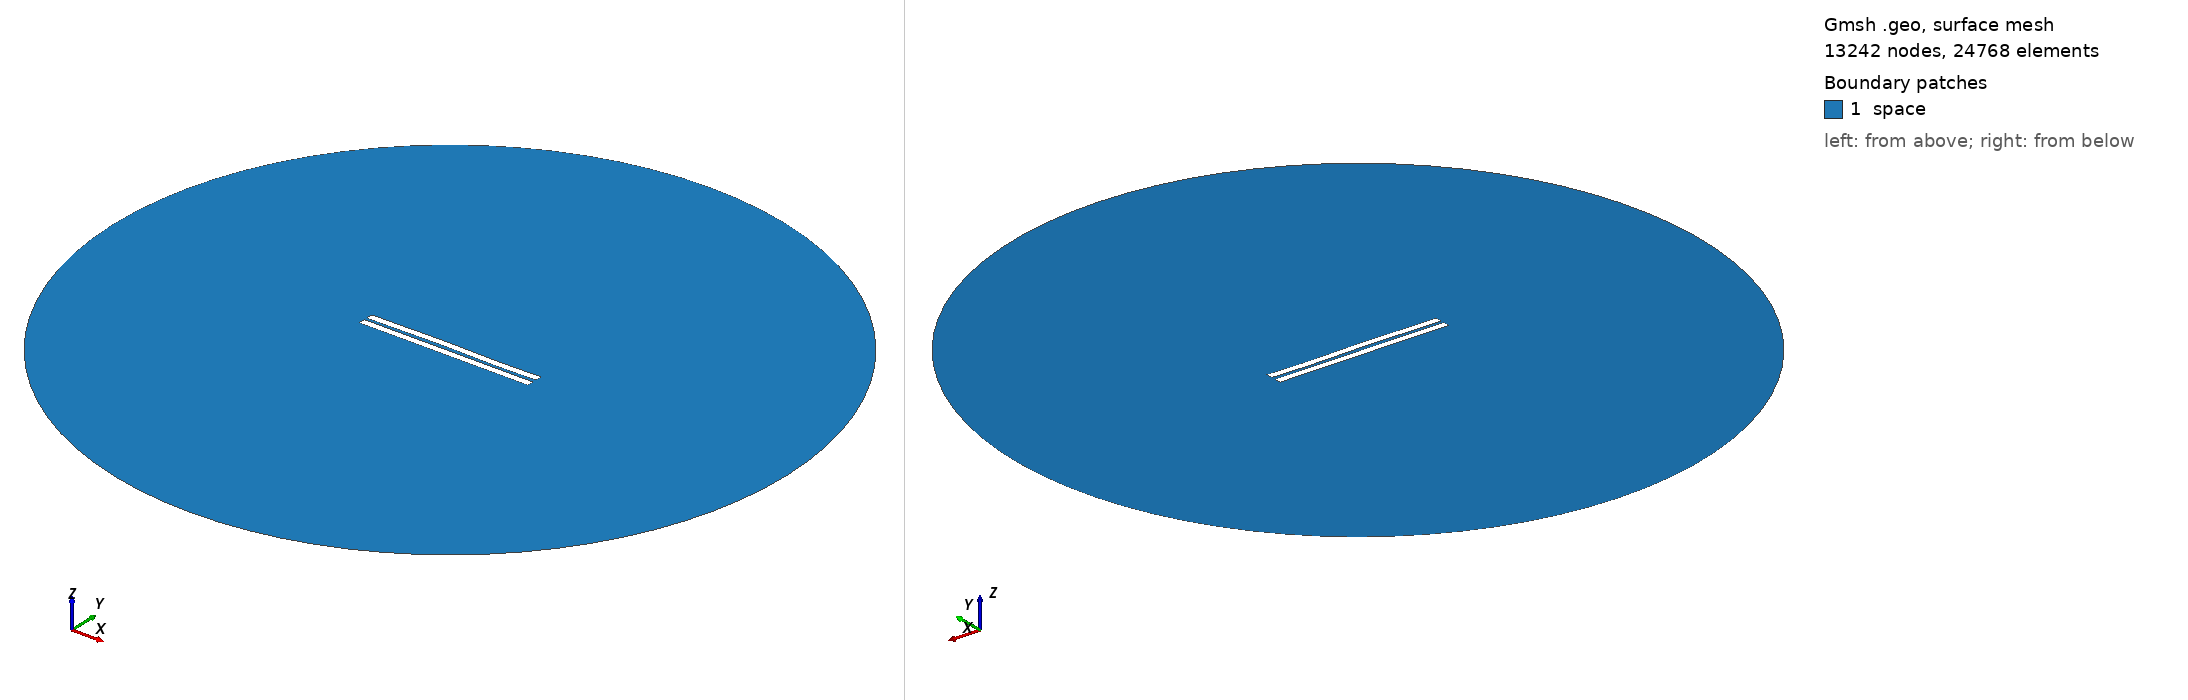

Gmsh geometry script, surface-meshed: 13242 nodes, 24768 surface elements. Boundary patches (legend numbers): 1 space. Left view from above one corner, right view from below the opposite corner. Legend entries are the model's physical surfaces. The drawing asked Gmsh for element sizes between 1% and 20% of the model's largest extent; the script's own settings can give other sizes.

=== 1247.geo (drawn) ===
//---------------------------------------
// Geometry kernel
//---------------------------------------

SetFactory("OpenCASCADE");



//---------------------------------------
// Parameters of the geometry
//---------------------------------------

// Overetch of the upper plate
overetch = 0.0;

// Distance between the plates
distance = 1.75;

// Discretization over the x axis (for the deformation)
nx = 50; 

// Length of the plate
L = 100 - overetch; 

// Number of modes
n = 4; 

// 1st mode coefficient
coeff(1) = 0.15;
beta(1) = 0.596864 * 3.1415926535 / L;

// 2nd mode coefficient
coeff(2) = 0.15;
beta(2) = 1.49418 * 3.1415926535 / L;

// 3rd mode coefficient
coeff(3) = 0.15;
beta(3) = 2.50025 * 3.1415926535 / L;

// 4th mode coefficient
coeff(4) = -0.075;
beta(4) = 3.49999 * 3.1415926535 / L;



//---------------------------------------
// Upper plate (deformed rectangle)
//---------------------------------------

// Coordiantes of the upper plate
xmin = -50;
xmax = 50 - overetch;

// Height of the upper plate
yheight = 4 - 2 * overetch;

// Indexes of the points
UpperID[] = {};
LowerID[] = {};
LeftID[] = {};
RightID[] = {};

// Point index
p = 1;

// Horizontal edges
For i In {1:nx}
    x = xmin + (i-1)*(xmax - xmin)/(nx-1);

    y_bottom = distance / 2 + overetch;
    For j In {1:n}
        C = (Cosh(beta(j)*L) + Cos(beta(j)*L)) / (Sinh(beta(j)*L) + Sin(beta(j)*L));
        y_bottom  = y_bottom + coeff(j) * (Cosh(beta(j)*(x+50)) - Cos(beta(j)*(x+50)) - C * (Sinh(beta(j)*(x+50)) - Sin(beta(j)*(x+50))));
    EndFor

    y_top = y_bottom + yheight;

    Point(p) = {x, y_top, 0, 1.0};
    UpperID[i] = p;
    p = p + 1;

    Point(p) = {x, y_bottom, 0, 1.0};
    LowerID[i] = p;
    p = p + 1;
EndFor

// Create point lists
UpperPts[] = {}; LowerPts[] = {};
For i In {1:nx}
  UpperPts[] += {UpperID[i]};
  LowerPts[] += {LowerID[i]};
EndFor

// Build splines
Spline(1) = {UpperPts[]};
Spline(2) = {LowerPts[]};
Line(3) = {LowerPts[nx-1], UpperPts[nx-1]};
Line(4) = {LowerPts[0], UpperPts[0]};

// Build the plane surface
Curve Loop(1) = {2, 3, -1, -4};
Plane Surface(1) = {1};



//---------------------------------------
// Lower plate (rectangle)
//---------------------------------------

// Vertices
Point(1001) = {-50, -1, 0, 1.0};
Point(1002) = { 50, -1, 0, 1.0};
Point(1003) = { 50,  -5, 0, 1.0};
Point(1004) = {-50,  -5, 0, 1.0};

// Edges
Line(5) = {1001, 1002};
Line(6) = {1002, 1003};
Line(7) = {1003, 1004};
Line(8) = {1004, 1001};

// Plane surface
Line Loop(2) = {5, 6, 7, 8};
Plane Surface(2) = {2}; 



//---------------------------------------
// Outer (fictious) boundary
//---------------------------------------

// Points
Point(1005) = {0, 0, 0};       // Center
Point(1006) = {200, 0, 0};     // Start point
Point(1007) = {0, 200, 0};     // 90 degrees
Point(1008) = {-200, 0, 0};    // 180 degrees
Point(1009) = {0, -200, 0};    // 270 degrees

// Circle arcs (each needs start, center, end)
Circle(9) = {1006, 1005, 1007};
Circle(10) = {1007, 1005, 1008};
Circle(11) = {1008, 1005, 1009};
Circle(12) = {1009, 1005, 1006};

// Plane surface for the entire domain
Curve Loop(3) = {9, 10, 11, 12};
Surface(3) = {3};

// Subtract the plates from the whole domain to obtain the actual domain where we want to solve the equations
BooleanDifference{ Surface{3}; Delete; }{ Surface{1}; Surface{2}; Delete; }




//---------------------------------------
// Transfinite Lines/Curves
//---------------------------------------

// Set the number of points on the boundaries
r = 7;

// Plates
Transfinite Curve {1, 2} = 50*r Using Progression 1;
Transfinite Curve {3, 4} = 2*r Using Progression 1;
Transfinite Line {5, 7} = 50*r Using Progression 1;
Transfinite Line {6, 8} = 2*r Using Progression 1;

// Outer boundary
Transfinite Line {9, 10, 11, 12} = 20 Using Progression 1;



//---------------------------------------
// Physical groups
//---------------------------------------                

// Physical curves (boundaries)
Physical Line("force_segment", 10) = {2};
Physical Line("upper_plate", 11) = {1, 3, 4};
Physical Line("lower_plate", 12) = {5, 6, 7, 8};
Physical Line("boundary", 20) = {9, 10, 11, 12};

// Physical Surfaces
Physical Surface("space", 30) = {3};



//---------------------------------------
// 6. Generate the Mesh
//---------------------------------------

// 2D mesh generation
Mesh 2;
